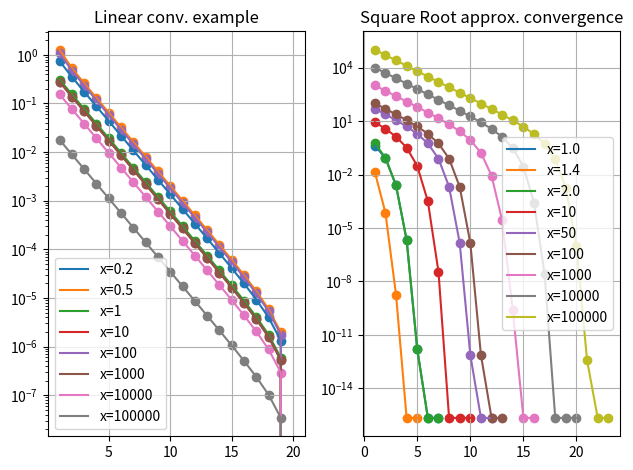

Generate this figure with matplotlib:
import numpy as np
import matplotlib.pyplot as plt

"""
    Convergence of iterative methods shown on 2 examples:
        Linear convergence towards 0.5 using trig. relation
        Approximation of a square root
"""

def linear_convergence(x: float, n: int):
    """ Approximate x towards 0.5 using a trig. relation """
    y = []
    for k in range(n):  
        x += ( np.cos(x)+1 ) / np.sin(x)
        y += [x]
    
    err = np.abs( np.array(y) - x)
    rate = err[1:] / err[:-1]       # Approximate convergence rate
    
    return err, rate


def approx_sqrt(a, x):
    """ Approximate x towards square root of a"""
    exact_sqrt = np.sqrt(a)
    vals = [x]
    x_old = -1
    
    while x_old != x:
        x_old = x
        x = 0.5 * (x + a/x)
        vals += [x]
    
    err = np.abs( np.array(vals) - exact_sqrt )
    return err    
    

# Parameters to set

n = 20
x_lin = [0.2, 0.5, 1, 10, 100, 1000, 10000, 100000]

m = 20
a = 2 
x_sqrt = [1.0, 1.4, 2.0, 10, 50, 100, 1000, 10000, 100000]

# Experiment Runner

err_lin = np.zeros((len(x_lin), n))
for i in range(len(x_lin)):
    err_i, rate = linear_convergence(x_lin[i], n)
    err_lin[i, :] = err_i
    print(f"Convergence rate for x={x_lin[i]}:\t", rate)

err_sqrt = []
for i in range(len(x_sqrt)):
    err_sqrt += [ approx_sqrt(a, x_sqrt[i]) ]

# Plotting

fig, axs = plt.subplots(1, 2)

for i in range(len(x_lin)):
    axs[0].semilogy(np.arange(1, n+1), err_lin[i, :], label=f"x={x_lin[i]}")
    axs[0].scatter(np.arange(1, n+1), err_lin[i, :])

axs[0].set_title("Linear conv. example")
axs[0].legend()
axs[0].grid()

for i in range(len(x_sqrt)):
    axs[1].semilogy(np.arange(1, len(err_sqrt[i])+1), err_sqrt[i], label=f"x={x_sqrt[i]}")
    axs[1].scatter(np.arange(1,len(err_sqrt[i])+1), err_sqrt[i])

axs[1].set_title("Square Root approx. convergence")
axs[1].legend()
axs[1].grid()

fig.tight_layout()

plt.show()